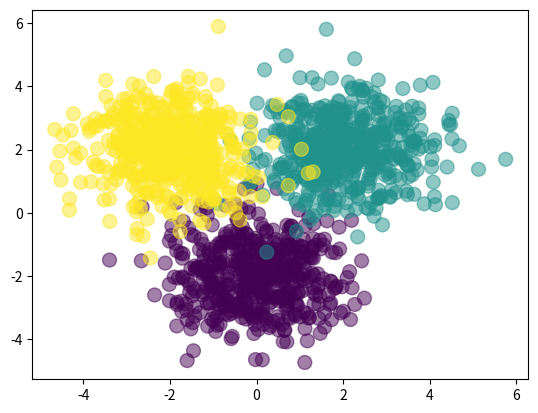

This figure's Python source:
#!/usr/bin/env python3
# -*- coding: utf-8 -*-
"""
Created on Wed Oct  4 23:19:24 2017

[redacted]
"""

import numpy as np
import matplotlib.pyplot as plt

Nclass = 500

X1= np.random.randn(Nclass,2)+np.array([0,-2])
X2= np.random.randn(Nclass,2)+np.array([2,2])
X3= np.random.randn(Nclass,2)+np.array([-2,2])
X = np.vstack([X1,X2,X3])

Y=np.array([0]*Nclass +[1]*Nclass+[2]*Nclass)

plt.scatter(X[:,0], X[:,1], c=Y, s=100, alpha=0.5)
plt.show()

D=2
M =3
K=3

def forward(X,w1,b1,w2,b2):
    Z = 1/(1+np.exp(-X.dot(w1)-b1))
    A = Z.dot(w2)
    expA = np.exp(A)
    Y = expA/expA.sum(axis=1, keepdims=True)
    return Y
    
def classification_rate(Y,P):
    correct = 0
    total = 0
    for i in range(len(Y)):
        total += 1
        if Y[i]==P[i]:
            correct += 1
    return correct/total
    
w1 = np.random.rand(D, M)
b1 = np.random.rand(M)
w2 = np.random.rand(M, K)
b2 = np.random.rand(K)

    
P_Y_given = forward(X,w1,b1,w2,b2)
P = np.argmax(P_Y_given,axis=1)

print(classification_rate(Y,P))
